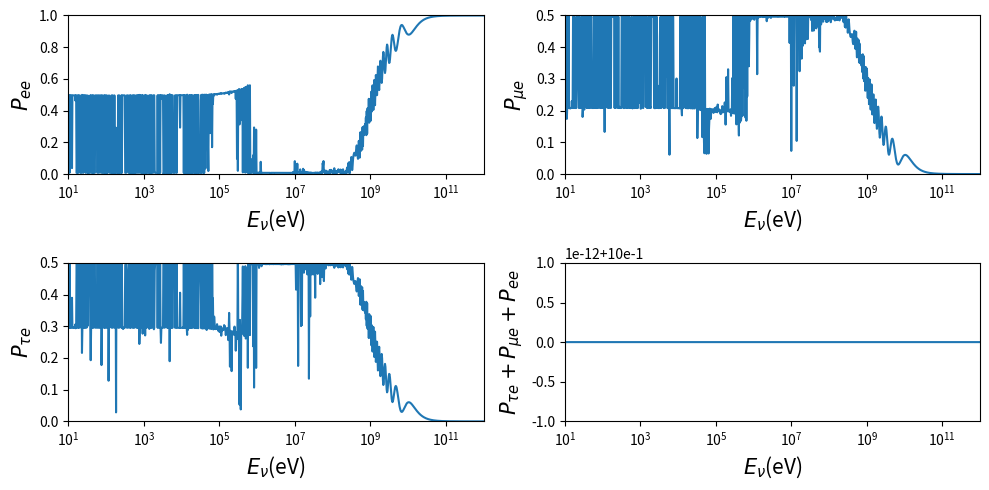

Generate this figure with matplotlib:
#!/usr/bin/env python
# -*- coding: utf-8 -*-

import numpy as np
import matplotlib.pyplot as plt

#Constants
#Mass differences and mixing angles
kuoPantaleone=1
ohlsson=0
real = 0
if kuoPantaleone:
    dM32 = 1e-4
    dm21 = 1e-8
    theta1 = np.deg2rad(45.)
    theta2 = np.deg2rad(5.)
    theta3 = np.deg2rad(45.)
elif ohlsson:
    dM32 = 3.2e-3
    dm21 = 0.
    theta1 = np.deg2rad(45.)
    theta2 = np.deg2rad(5.)
    theta3 = np.deg2rad(45.)
elif real:
    dM32 = 2.45e-3
    dm21=7.53e-5
    theta1 = 0.78539816339744839;
    theta2 = 0.1454258194533693;
    theta3 = 0.5872523687443223;
# U matrix Elements
Ue1 = np.cos(theta2)*np.cos(theta3)
Ue2 = np.sin(theta3)*np.cos(theta2)
Ue3 = np.sin(theta2)
Umu1=-np.sin(theta3)*np.cos(theta1)-np.sin(theta1)*np.sin(theta2)*np.cos(theta3)
Umu2=np.cos(theta1)*np.cos(theta3)-np.sin(theta1)*np.sin(theta2)*np.sin(theta3)
Umu3=np.sin(theta1)*np.cos(theta2)
Ut1=np.sin(theta1)*np.sin(theta3)-np.sin(theta2)*np.cos(theta1)*np.cos(theta3)
Ut2=-np.sin(theta1)*np.cos(theta3)-np.sin(theta2)*np.sin(theta3)*np.cos(theta1)
Ut3=np.cos(theta1)*np.cos(theta2)
CKM = np.matrix([[Ue1, Ue2, Ue3], [Umu1, Umu2, Umu3], [Ut1, Ut2, Ut3]])
def sun_density(r):
    '''Returns density of the sun when given a coordinate r from it's center.'''
    x = 1.972e-16
    n0 = 245*6.022e23
    r0 = 6.57e5/10.54
    Gfoverhc3 = 1.1663787e-5
    ne = n0*np.exp(-r/r0)
    return np.sqrt(2.)*Gfoverhc3*ne*x*x*x*1e6*1e9

def fig_1_density(r):
  '''Returns the density of the Earth given a coordinate r from it's center following the convention provided in fig_1 of Ohlsonn's paper.'''
  dist = np.abs(r-(-6371))
  if(dist < 2885.):
      return 1.7e-13
  elif(dist>=2885. and dist<=2885.+6972.):
      return 4.35e-13
  else:
      return 1.7e-13

def fig_2_density(r):
  '''Returns the density of the Earth given a coordinate r from it's center following the convention provided in fig_2 of Ohlsonn's paper.'''
  dist = np.abs(r-(-6371));
  if(dist < 2885.):
      return 1.7e-13
  elif(dist>=2885. and dist<=2885.+6972.):
      return  2.1e-13
  else:
      return 1.7e-13

def fig_3_density(r):
  '''Returns the density of the Earth given a coordinate r from it's center following the convention provided in fig_3 of Ohlsonn's paper.'''
  dist = np.abs(r-(-6371));
  if(dist < 2885.):
      return 3.8e-14
  elif(dist>=2885. and dist<=2885.+6972.):
      return  7.6e-14
  else:
      return 3.8e-14

def fig_4_density(r):
  '''Returns the density of the Earth given a coordinate r from it's center following the convention provided in fig_4 of Ohlsonn's paper.'''
  return 3e-13

def fig_5_density(r):
  '''Returns the density of the Earth given a coordinate r from it's center following the convention provided in fig_5 of Ohlsonn's paper.'''
  return 1.7e-13

def fig_6_density(r):
  '''Returns the density of the Earth given a coordinate r from it's center following the convention provided in fig_6 of Ohlsonn's paper.'''
  dist = np.abs(r-(-6371));
  return 3.8e-13*(1e-3 +dist/12742.)

def density_to_potential(dty, entineutrino):
    to_return = (1./np.sqrt(2))*dty*1e-3*8.96189e-47*1e9   /1.672e-27
    if antineutrino:
        return -1*to_return
    else:
        return to_return

def longitude_units_conversion(lon_in_km):
    '''Transforms distances in km'''
    return lon_in_km*1e3/(1.972e-7)


def calculateOperator(neutrinoEnergy, A, L):
    '''Calculates the time-evolution operator for a(n) (anti)neutrino with energy "neutrinoEnergy" passing through a potential "A" and a distance "L".'''
    E21 = dm21/(2*neutrinoEnergy)
    E32 = dM32/(2*neutrinoEnergy)
    E12=-E21;
    E23=-E32;
    E31=E12-E23;
    E13=-E31;
    #Elements of the Tmatrix in mass basis
    T_11=A*Ue1*Ue1-(1./3)*A+(1./3)*(E12+E13);
    T_12=A*Ue1*Ue2;
    T_13=A*Ue1*Ue3;
    T_21=T_12;
    T_22=A*Ue2*Ue2-(1./3)*A+(1./3)*(E21+E23);
    T_23=A*Ue2*Ue3;
    T_31=T_13;
    T_32=T_23;
    T_33=A*Ue3*Ue3-(1./3)*A+(1./3)*(E31+E32);
    T_mass_mat = np.matrix([[T_11, T_12, T_13], [T_21, T_22, T_23], [T_31, T_32, T_33]])
    T_sq_11=(1./3)*(A*A*(Ue1*Ue1+(1./3))+2*A*(Ue1*Ue1-(1./3))*(E12+E13)+(1./3)*(E12+E13)*(E12+E13))
    T_sq_12=(1./3)*Ue1*Ue2*A*(A+E13+E23)
    T_sq_13=(1./3)*Ue1*Ue3*A*(A+E12+E32)
    T_sq_21=T_sq_12
    T_sq_22=(1./3)*(A*A*(Ue2*Ue2+(1./3))+2*A*(Ue2*Ue2-(1./3))*(E21+E23)+(1./3)*(E21+E23)*(E21+E23))
    T_sq_23=(1./3)*Ue2*Ue3*A*(A+E21+E31)
    T_sq_31=T_sq_13
    T_sq_32=T_sq_23
    T_sq_33=(1./3)*(A*A*(Ue3*Ue3+(1./3))+2*A*(Ue3*Ue3-(1./3))*(E31+E32)+(1./3)*(E31+E32)*(E31+E32))
    T_sq_mass_mat = np.matrix([[T_sq_11, T_sq_12, T_sq_13], [T_sq_21, T_sq_22, T_sq_23], [T_sq_31, T_sq_32, T_sq_33]])

    T_flav_mat = np.matmul(np.matmul(CKM,T_mass_mat),CKM.H)
    T_sq_flav_mat = np.matmul(np.matmul(CKM,T_sq_mass_mat),CKM.H)

    #Calculate c's
    c1 = -A*A/3 + (A/(6*neutrinoEnergy))*(Ue1*Ue1*(dM32+2*dm21)+Ue2*Ue2*(dM32-dm21)-Ue3*Ue3*(2*dM32+dm21))-(1./(12*neutrinoEnergy*neutrinoEnergy))*(dM32*dM32+dm21*dm21+dM32*dm21)
 
    c0 = (-2./27)*A*A*A+(A*A/(18*neutrinoEnergy))*(Ue1*Ue1*(dM32+2*dm21) + Ue2*Ue2*(dM32-dm21) - Ue3*Ue3*(2*dM32+dm21))+(A/(36*neutrinoEnergy*neutrinoEnergy))*(Ue1*Ue1*(2*dM32+dm21)*(dM32-dm21)+Ue2*Ue2*(2*dM32+dm21)*(dM32+2*dm21)-Ue3*Ue3*(dM32+2*dm21)*(dM32-dm21)-(dM32*dM32+dm21*dm21+dM32*dm21))-(1./(216*neutrinoEnergy*neutrinoEnergy*neutrinoEnergy))*(2*dM32+dm21)*(dM32+2*dm21)*(dM32-dm21)
    
    #c0p = -np.linalg.det(T_mass_mat)
    #sg, lnd = np.linalg.slogdet(T_mass_mat)
    
    #Eigenvalues
    #hay un error en las líneas siguientes al utilizar energías del orden de 10 eV, no obstante el cálculo de numpy funciona
    '''
    s1PlusS2 = 2*np.sqrt((-1./3)*c1)*np.cos((1./3)*np.arctan((1./c0)*np.sqrt(-c0*c0-(4./27)*c1*c1*c1)))
    s1MinusS2 = -2j*np.sqrt((-1./3)*c1)*np.sin((1./3)*np.arctan((1./c0)*np.sqrt(-c0*c0-(4./27)*c1*c1*c1)))
    lam1 = -0.5*s1PlusS2 + np.sqrt(3.)*1j*s1MinusS2/2
    lam2 = -0.5*s1PlusS2 - np.sqrt(3.)*1j*s1MinusS2/2
    lam3 = s1PlusS2
    lam = [lam1, lam2, lam3]
    '''
    lam = np.roll(np.linalg.eigvals(T_flav_mat),1)
    #print lamr
    #Calculate operator
    trace_hamiltonian=0.5*E21+E32+3*neutrinoEnergy+A
    phi_phase = np.exp(-1j*L*trace_hamiltonian)
    
    summ=0
    for a in range(3):
        summ+=np.exp(-1j*L*lam[a])*(1./(3*lam[a]*lam[a]+c1))*((lam[a]*lam[a]+c1)*np.identity(3)+lam[a]*T_flav_mat+T_sq_flav_mat)
    summ*=phi_phase
    
    return summ

def calculateProbabilities():
    earth = 0
    sun=1
    if earth:
        coord_init = -6371. #km
        coord_end = 6371. #km
    elif sun:
        coord_init =0. #km
        coord_end = 6.957e5 #km
    
    N =1000 #energy steps
    Steps = 100 #spatial steps
    step_len = np.abs(coord_end-coord_init)/Steps
    
    EnergyLins = np.logspace(1, 12, N)
    
    Probabilities = np.zeros([N,3])
    
    for i in range(N):
        energy = EnergyLins[i]
        coord = coord_init
        operator_product = np.identity(3)
        for k in range(Steps):
            density = sun_density(coord)
            coord+=step_len
            iter_operator = calculateOperator(energy, density, longitude_units_conversion(step_len))
            operator_product_copy = np.copy(operator_product)
            operator_product = np.matmul(iter_operator, operator_product_copy)
            prob_corr=1
            unit_corr=0
            det_corr=0
            
            if unit_corr:
                unity_check = np.matrix(np.copy(operator_product))
                Id = np.matmul(unity_check, unity_check.H)
                detId = np.linalg.det(Id)
                #print np.abs(detId), '\n\n'
                operator_product/=np.sqrt(detId)
            if prob_corr:
                tot_P=np.abs(operator_product[0,0])**2+np.abs(operator_product[1,0])**2+np.abs(operator_product[2,0])**2
                #print tot_P
                operator_product/=np.sqrt(tot_P)
            if det_corr:
                detU = np.linalg.det(operator_product)
                operator_product/=np.abs(detU)
        for n in range(3):
            Probabilities[i, n] = np.abs(operator_product[n,0])**2
            
    return EnergyLins, Probabilities


energies, probData = calculateProbabilities()
#%%
probabilities, ax = plt.subplots(2, 2, figsize=(10, 5))

for i in range(2):
    for k in range(2):
        ax[i,k].set_xscale('log')
        ax[i,k].set_xlabel('$E_{\\nu}$(eV)', fontsize=15)
        ax[i,k].set_xlim(10, 1e12)
#ax[1,1].set_ylim(1-0.00001, 1+0.00001)
ax[0,1].set_ylim(0,0.5)
ax[1,0].set_ylim(0,0.5)
ax[0,0].set_ylim(0,1)

ax[0, 0].plot(energies, probData[:,0])
ax[0, 1].plot(energies, probData[:,1])
ax[1, 0].plot(energies, probData[:,2])
ax[1, 1].plot(energies, probData[:,0]+ probData[:,1]+ probData[:,2] )
ax[0, 0].set_ylabel('$P_{e e}$', fontsize=15)
ax[0, 1].set_ylabel('$P_{\mu e}$', fontsize=15)
ax[1, 0].set_ylabel('$P_{\\tau e}$', fontsize=15)
ax[1, 1].set_ylabel('$P_{\\tau e}+P_{\mu e}+ P_{e e}$', fontsize=15)
#ax[1, 1].set_ylim(1-0.01, 1+0.01)

plt.tight_layout()
plt.gcf()
plt.savefig('probPlot.png', dpi=300)
